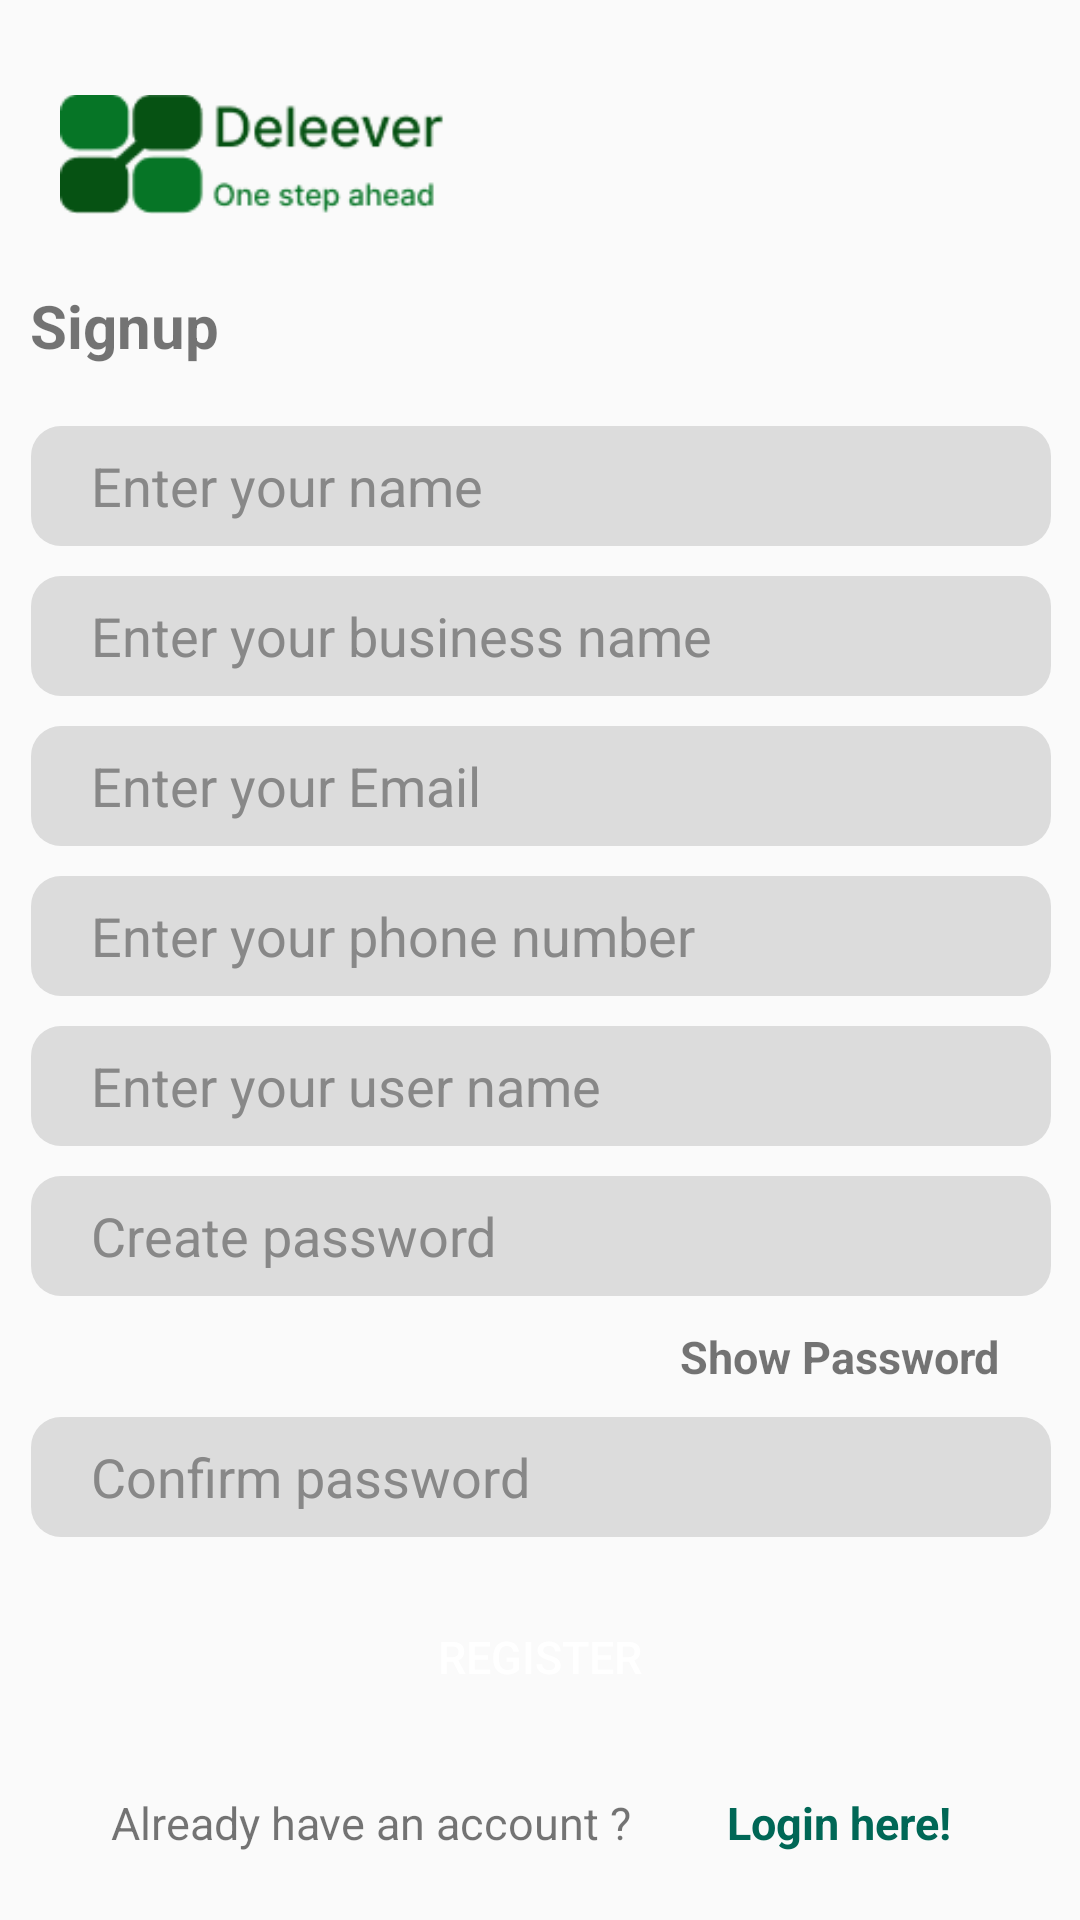

Here is an Android app screen rendered from its layout file. Give the layout XML and the strings, colors and styles it references.
<!-- AndroidManifest.xml: application theme Theme.Deleever -->
<!-- res/layout/activity_signup.xml -->
<?xml version="1.0" encoding="utf-8"?>
<androidx.constraintlayout.widget.ConstraintLayout
    xmlns:android="http://schemas.android.com/apk/res/android"
    xmlns:app="http://schemas.android.com/apk/res-auto"
    xmlns:tools="http://schemas.android.com/tools"
    android:layout_width="match_parent"
    android:layout_height="match_parent"
    tools:context=".MainActivity">

    <include
        android:id="@+id/include"
        layout="@layout/common_layout"
        tools:layout_editor_absoluteX="60dp"
        tools:layout_editor_absoluteY="16dp" />

    <TextView
        android:id="@+id/signup_topic"
        android:layout_width="340dp"
        android:layout_height="wrap_content"
        android:layout_marginTop="80dp"
        android:text="Signup"
        android:textSize="20dp"
        android:textStyle="bold"
        app:layout_constraintEnd_toEndOf="parent"
        app:layout_constraintHorizontal_bias="0.492"
        app:layout_constraintStart_toStartOf="parent"
        app:layout_constraintTop_toTopOf="@+id/include" />

    <EditText
        android:id="@+id/signup_name"
        android:layout_width="340dp"
        android:layout_height="40dp"
        android:layout_marginStart="5dp"
        android:layout_marginTop="20dp"
        android:layout_marginEnd="5dp"
        android:background="@drawable/edit_background"
        android:ems="10"
        android:hint="Enter your name"
        android:inputType="text"
        android:paddingLeft="20dp"
        android:textColorHint="#888888"
        app:flow_horizontalAlign="center"
        app:layout_constraintEnd_toEndOf="parent"
        app:layout_constraintHorizontal_bias="0.523"
        app:layout_constraintStart_toStartOf="parent"
        app:layout_constraintTop_toBottomOf="@+id/signup_topic" />


    <EditText
        android:id="@+id/signup_business_name"
        android:layout_width="340dp"
        android:layout_height="40dp"
        android:layout_marginStart="5dp"
        android:layout_marginTop="10dp"
        android:layout_marginEnd="5dp"
        android:background="@drawable/edit_background"
        android:ems="10"
        android:hint="Enter your business name"
        android:inputType="text"
        android:paddingLeft="20dp"
        android:textColorHint="#888888"
        app:flow_horizontalAlign="center"
        app:layout_constraintEnd_toEndOf="parent"
        app:layout_constraintHorizontal_bias="0.523"
        app:layout_constraintStart_toStartOf="parent"
        app:layout_constraintTop_toBottomOf="@+id/signup_name" />


    <EditText
        android:id="@+id/signup_email"
        android:layout_width="340dp"
        android:layout_height="40dp"
        android:layout_marginStart="5dp"
        android:layout_marginTop="10dp"
        android:layout_marginEnd="5dp"
        android:background="@drawable/edit_background"
        android:ems="10"
        android:hint="Enter your Email"
        android:inputType="textEmailAddress"
        android:paddingLeft="20dp"
        android:textColorHint="#888888"
        app:flow_horizontalAlign="center"
        app:layout_constraintEnd_toEndOf="parent"
        app:layout_constraintHorizontal_bias="0.523"
        app:layout_constraintStart_toStartOf="parent"
        app:layout_constraintTop_toBottomOf="@+id/signup_business_name" />

    <EditText
        android:id="@+id/signup_phone_num"
        android:layout_width="340dp"
        android:layout_height="40dp"
        android:layout_marginStart="5dp"
        android:layout_marginTop="10dp"
        android:layout_marginEnd="5dp"
        android:background="@drawable/edit_background"
        android:ems="10"
        android:hint="Enter your phone number"
        android:inputType="phone"
        android:paddingLeft="20dp"
        android:textColorHint="#888888"
        app:flow_horizontalAlign="center"
        app:layout_constraintEnd_toEndOf="parent"
        app:layout_constraintHorizontal_bias="0.523"
        app:layout_constraintStart_toStartOf="parent"
        app:layout_constraintTop_toBottomOf="@+id/signup_email" />


    <EditText
        android:id="@+id/signup_username"
        android:layout_width="340dp"
        android:layout_height="40dp"
        android:layout_marginStart="5dp"
        android:layout_marginTop="10dp"
        android:layout_marginEnd="5dp"
        android:background="@drawable/edit_background"
        android:ems="10"
        android:hint="Enter your user name"
        android:inputType="text"
        android:paddingLeft="20dp"
        android:textColorHint="#888888"
        app:flow_horizontalAlign="center"
        app:layout_constraintEnd_toEndOf="parent"
        app:layout_constraintHorizontal_bias="0.523"
        app:layout_constraintStart_toStartOf="parent"
        app:layout_constraintTop_toBottomOf="@+id/signup_phone_num" />


    <EditText
        android:id="@+id/signup_password"
        android:background="@drawable/edit_background"
        android:layout_width="340dp"
        android:layout_height="40dp"
        android:layout_marginStart="5dp"
        android:layout_marginTop="10dp"
        android:layout_marginEnd="5dp"
        android:ems="10"
        android:hint="Create password"
        android:inputType="textPassword"
        android:paddingLeft="20dp"
        android:textColorHint="#888888"
        app:flow_horizontalAlign="center"
        app:layout_constraintEnd_toEndOf="parent"
        app:layout_constraintHorizontal_bias="0.523"
        app:layout_constraintStart_toStartOf="parent"
        app:layout_constraintTop_toBottomOf="@+id/signup_username" />

    <EditText
        android:id="@+id/signup_cnfrmpw"
        android:background="@drawable/edit_background"
        android:layout_width="340dp"
        android:layout_height="40dp"
        android:layout_marginStart="5dp"
        android:layout_marginTop="10dp"
        android:layout_marginEnd="5dp"
        android:ems="10"
        android:hint="Confirm password"
        android:inputType="textPassword"
        android:paddingLeft="20dp"
        android:textColorHint="#888888"
        app:flow_horizontalAlign="center"
        app:layout_constraintEnd_toEndOf="parent"
        app:layout_constraintHorizontal_bias="0.523"
        app:layout_constraintStart_toStartOf="parent"
        app:layout_constraintTop_toBottomOf="@+id/signup_show_password" />



    <TextView
        android:id="@+id/signup_show_password"
        android:layout_width="wrap_content"
        android:layout_height="wrap_content"
        android:layout_marginStart="215dp"
        android:layout_marginTop="10dp"
        android:layout_marginEnd="15dp"
        android:text="Show Password"
        android:textSize="15dp"
        android:textStyle="bold"
        app:layout_constraintStart_toStartOf="parent"
        app:layout_constraintEnd_toEndOf="parent"
        app:layout_constraintTop_toBottomOf="@+id/signup_password" />

    <Button
        android:background="@drawable/edit_btn"
        android:backgroundTint="@color/custome_green"
        android:id="@+id/signup_register_btn"
        android:layout_width="340dp"
        android:layout_height="50dp"
        android:layout_marginStart="5dp"
        android:layout_marginTop="15dp"
        android:layout_marginEnd="5dp"
        android:text="Register"
        android:textColor="@color/white"
        android:textSize="15dp"
        app:layout_constraintEnd_toEndOf="parent"
        app:layout_constraintStart_toStartOf="parent"
        app:layout_constraintTop_toBottomOf="@+id/signup_cnfrmpw" />

    <TextView
        android:id="@+id/signup_login_pd_connector"
        android:layout_width="wrap_content"
        android:layout_height="wrap_content"
        android:layout_marginStart="10dp"
        android:layout_marginTop="20dp"
        android:textSize="15dp"
        android:text=" Already have an account ? "
        app:layout_constraintEnd_toEndOf="parent"
        app:layout_constraintHorizontal_bias="0.137"
        app:layout_constraintStart_toStartOf="parent"
        app:layout_constraintTop_toBottomOf="@+id/signup_register_btn" />

    <TextView
        android:id="@+id/login_pg_connector"
        android:layout_width="wrap_content"
        android:layout_height="wrap_content"
        android:layout_marginStart="0dp"
        android:layout_marginTop="20dp"
        android:layout_marginEnd="15dp"
        android:text="Login here!"
        android:textColor="@color/custome_green"
        android:textSize="15dp"
        android:textStyle="bold"
        app:layout_constraintEnd_toEndOf="parent"
        app:layout_constraintStart_toEndOf="@+id/signup_login_pd_connector"
        app:layout_constraintTop_toBottomOf="@+id/signup_register_btn" />

</androidx.constraintlayout.widget.ConstraintLayout>
<!-- res/layout/common_layout.xml (included above) -->
<?xml version="1.0" encoding="utf-8"?>
<androidx.constraintlayout.widget.ConstraintLayout xmlns:android="http://schemas.android.com/apk/res/android"
    xmlns:app="http://schemas.android.com/apk/res-auto"
    xmlns:tools="http://schemas.android.com/tools"
    android:layout_width="match_parent"
    android:layout_height="match_parent"
    android:layout_margin="15dp">

    <ImageView
        android:id="@+id/logo"
        android:layout_width="132dp"
        android:layout_height="0dp"
        android:layout_marginStart="5dp"
        android:layout_marginTop="10dp"
        android:layout_marginEnd="194dp"
        app:layout_constraintEnd_toEndOf="parent"
        app:layout_constraintHorizontal_bias="0.275"
        app:layout_constraintStart_toStartOf="parent"
        app:layout_constraintTop_toTopOf="parent"
        app:srcCompat="@drawable/logo" />

</androidx.constraintlayout.widget.ConstraintLayout>
<!-- resources referenced by this layout -->
<resources>
  <color name="custome_green">#006756</color>
  <color name="white">#FFFFFFFF</color>
  <!-- drawable edit_background (drawable) -->
  <?xml version="1.0" encoding="utf-8"?>
  <shape xmlns:android="http://schemas.android.com/apk/res/android">
  
      <corners android:radius="10dp"/>
      <solid android:color="#dcdcdc" />
  
  </shape>
  <!-- drawable logo: png bitmap (drawable, 3008 bytes) -->
  <style name="Theme.Deleever" parent="Base.Theme.Deleever" />
  <style name="Base.Theme.Deleever" parent="Theme.AppCompat.Light.DarkActionBar">
          
          
      </style>
</resources>
